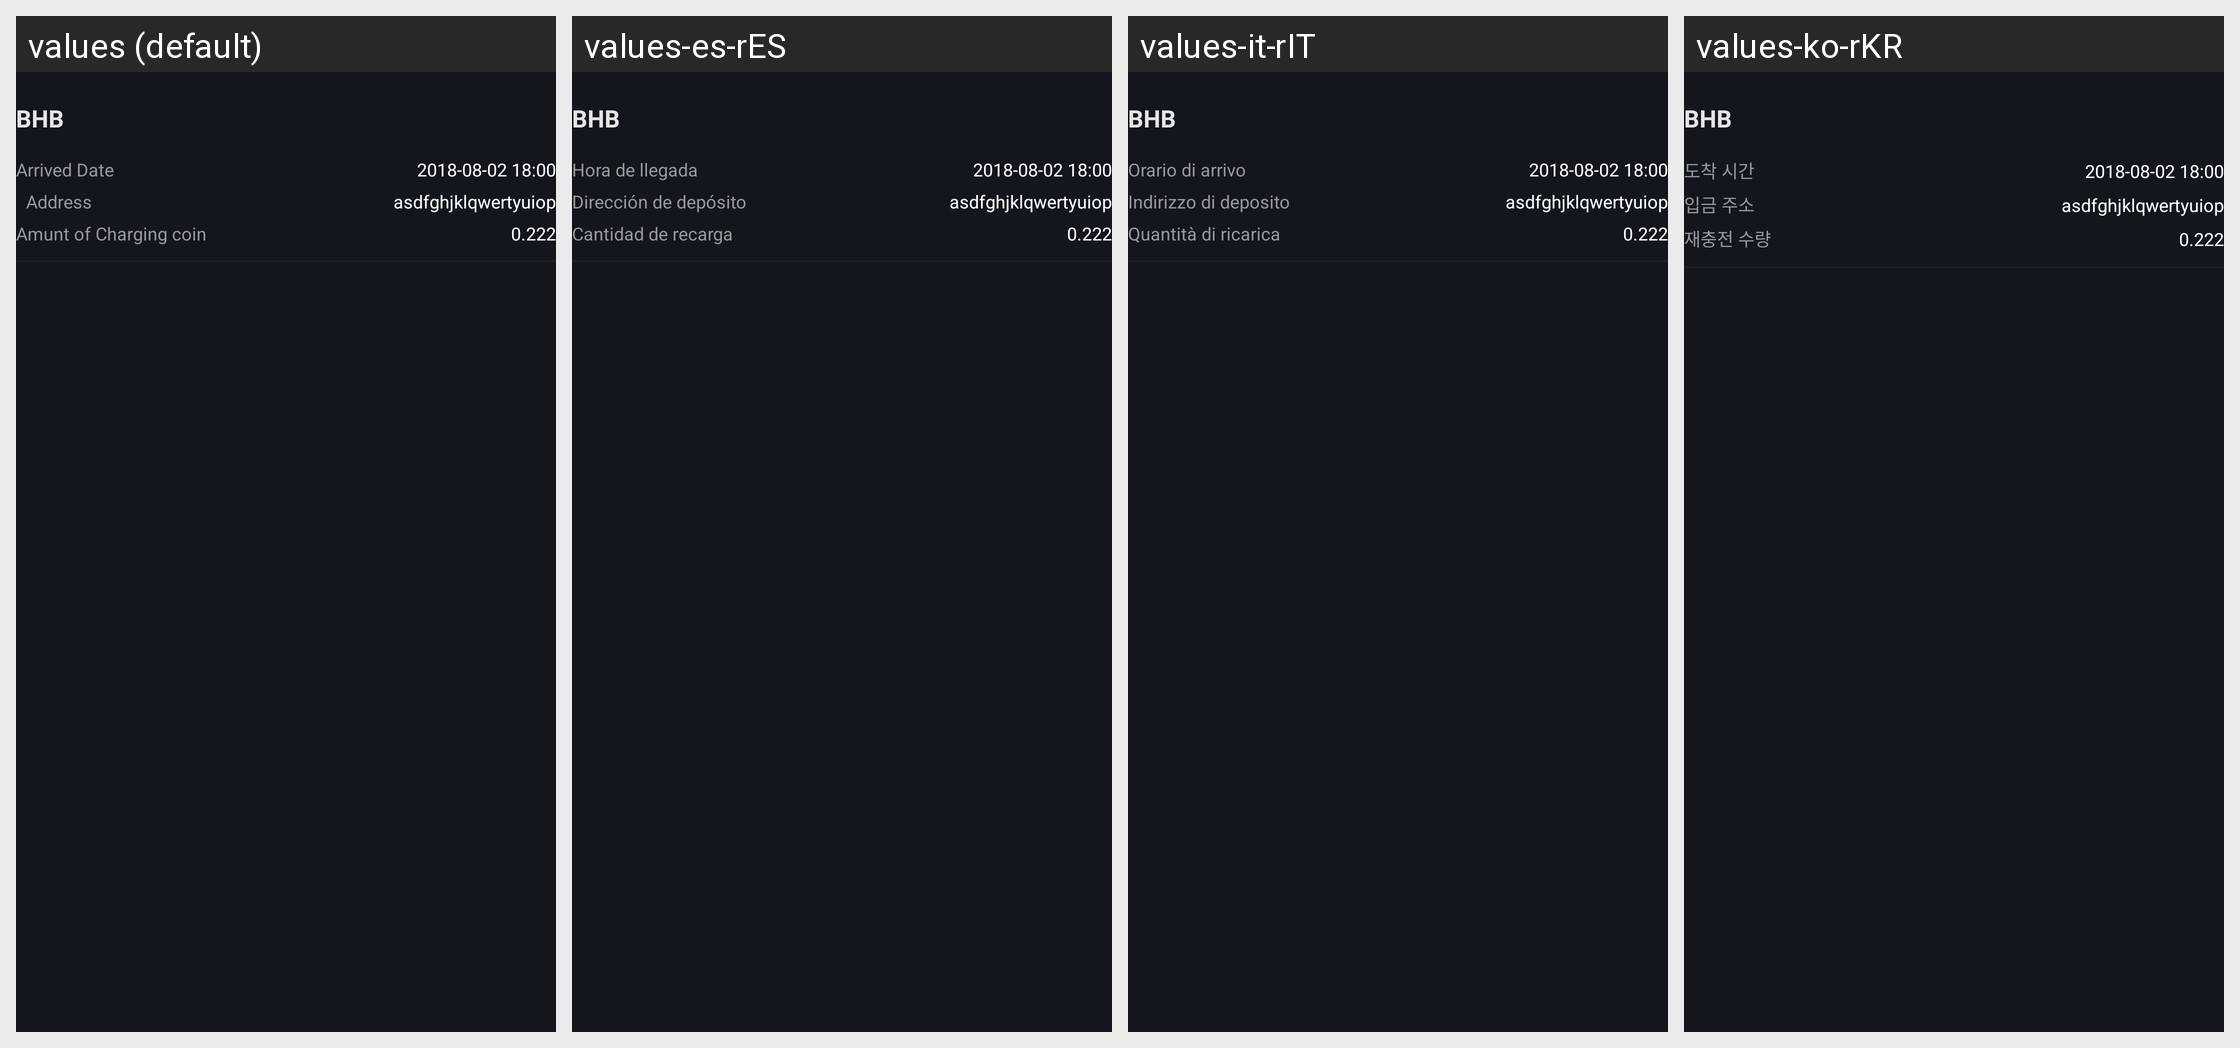

Translations of the strings shown on this Android screen, per locale in the grid:
Android screen res/layout/adapter_chongbi.xml rendered under 4 locales, left to right: values (default), values-es-rES, values-it-rIT, values-ko-rKR. Device: Nexus 5 (rendered at 1080×1920; each locale shown at half size, 540×960, under a caption strip naming it); theme AppTheme.StartingWindowTheme.
Other locales in the repository, not shown: values-de-rDE, values-en, values-fr-rFR, values-ja-rJP, values-pt-rPT, values-zh-rCN, values-zh-rMO, values-zh-rTW.
Strings drawn on this screen, with the default value and each locale's value (text and hints the layout hard-codes, and strings that could not be matched under every locale, appear in the picture but are not listed):

dz_time
  values: Arrived Date
  values-es-rES: Hora de llegada
  values-it-rIT: Orario di arrivo
  values-ko-rKR: 도착 시간

rush_address
  values: 	Address
  values-es-rES: Dirección de depósito
  values-it-rIT: Indirizzo di deposito
  values-ko-rKR: 입금 주소

rush_number
  values: Amunt of Charging coin
  values-es-rES: Cantidad de recarga
  values-it-rIT: Quantità di ricarica
  values-ko-rKR: 재충전 수량
